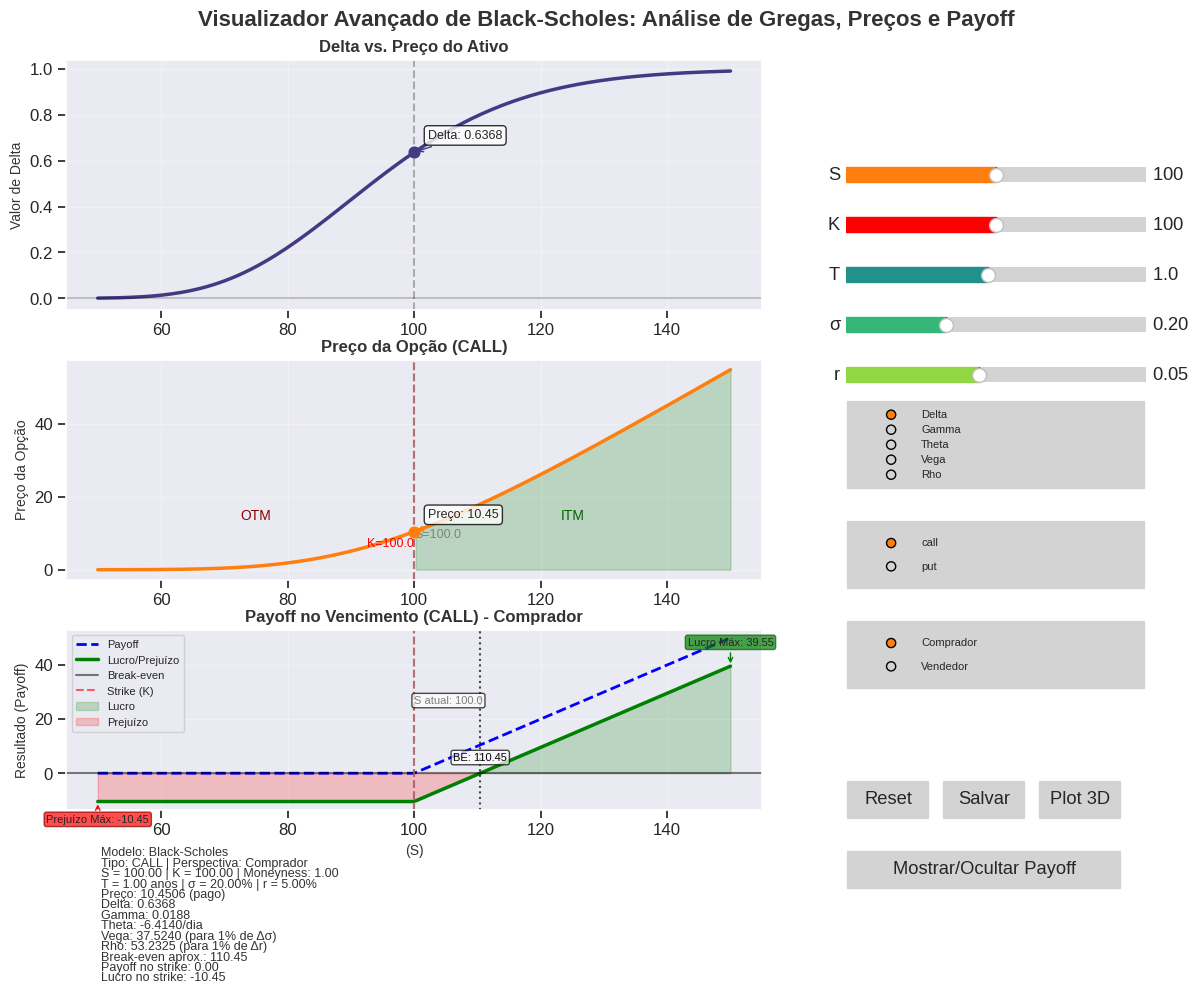

Reproduce this figure in Python.
#!/usr/bin/env python3
"""
Visualização Interativa Avançada das Gregas de Opções - Modelo Black-Scholes (Layout Reformulado)
Com adição de curvas de payoff no vencimento e opção de perspectiva (Comprador/Vendedor)

Requisitos:
    - Python 3.x
    - Bibliotecas: numpy, matplotlib, scipy, seaborn

Modificações:
    • Área dos gráficos (gregas, preço, payoff e painel informativo) à esquerda
    • Painel de controles (sliders, radio buttons, check buttons e botões) em uma sidebar à direita
    • Margens e espaçamentos ajustados para um layout mais limpo
    • Tipografia e cores uniformes para um visual profissional
    • Adicionada visualização de curvas de payoff no vencimento
    • Adicionada opção para alternar entre perspectiva do comprador e do vendedor
"""

import math
import numpy as np
import matplotlib.pyplot as plt
from matplotlib.widgets import Slider, Button, RadioButtons, CheckButtons
from scipy.stats import norm
import seaborn as sns
from matplotlib.ticker import FuncFormatter
from matplotlib import cm
import matplotlib.gridspec as gridspec

# Configuração de estilo visual e paleta de cores
plt.style.use('seaborn-v0_8-darkgrid')
sns.set_context("notebook", font_scale=1.1)
COLORS = sns.color_palette("viridis", 5)
HIGHLIGHT_COLOR = '#ff7f0e'
BG_COLOR = '#f5f5f5'
TEXT_COLOR = '#333333'

# --- Classe para cálculos com o modelo Black-Scholes ---
class OptionCalculator:
    def __init__(self, S, K, T, sigma, r, option_type='call'):
        self.S = S
        self.K = K
        self.T = T
        self.sigma = sigma
        self.r = r
        self.option_type = option_type.lower()

    def d1(self):
        return (np.log(self.S/self.K) + (self.r + 0.5*self.sigma**2)*self.T) / (self.sigma * np.sqrt(self.T))

    def d2(self):
        return self.d1() - self.sigma*np.sqrt(self.T)

    def price(self):
        d1 = self.d1()
        d2 = self.d2()
        if self.option_type == 'call':
            return self.S * norm.cdf(d1) - self.K * np.exp(-self.r*self.T) * norm.cdf(d2)
        else:
            return self.K * np.exp(-self.r*self.T) * norm.cdf(-d2) - self.S * norm.cdf(-d1)

    def delta(self):
        d1 = self.d1()
        if self.option_type == 'call':
            return norm.cdf(d1)
        else:
            return norm.cdf(d1) - 1

    def gamma(self):
        d1 = self.d1()
        return norm.pdf(d1) / (self.S * self.sigma * np.sqrt(self.T))

    def theta(self):
        d1 = self.d1()
        d2 = self.d2()
        term1 = -self.S * norm.pdf(d1) * self.sigma / (2*np.sqrt(self.T))
        if self.option_type == 'call':
            term2 = -self.r * self.K * np.exp(-self.r*self.T) * norm.cdf(d2)
            return term1 + term2
        else:
            term2 = self.r * self.K * np.exp(-self.r*self.T) * norm.cdf(-d2)
            return term1 + term2

    def vega(self):
        d1 = self.d1()
        return self.S * norm.pdf(d1) * np.sqrt(self.T) / 100

    def rho(self):
        d2 = self.d2()
        if self.option_type == 'call':
            return self.K * self.T * np.exp(-self.r*self.T) * norm.cdf(d2) / 100
        else:
            return -self.K * self.T * np.exp(-self.r*self.T) * norm.cdf(-d2) / 100

    def get_greek_value(self, greek_name):
        if greek_name == 'Delta':
            return self.delta()
        elif greek_name == 'Gamma':
            return self.gamma()
        elif greek_name == 'Theta':
            return self.theta()
        elif greek_name == 'Vega':
            return self.vega()
        elif greek_name == 'Rho':
            return self.rho()
        return 0
    
    def payoff_at_expiry(self, S_at_expiry):
        """Calcula o payoff no vencimento"""
        if self.option_type == 'call':
            return np.maximum(S_at_expiry - self.K, 0)
        else:
            return np.maximum(self.K - S_at_expiry, 0)
    
    def profit_at_expiry(self, S_at_expiry, is_buyer=True):
        """Calcula o lucro/prejuízo no vencimento considerando o prêmio pago/recebido"""
        # Armazena o valor atual de S
        original_S = self.S
        
        # Calcula o prêmio atual da opção
        self.S = original_S
        premium = self.price()
        
        # Calcula o payoff no vencimento
        payoff = self.payoff_at_expiry(S_at_expiry)
        
        # Retorna S ao valor original
        self.S = original_S
        
        # Retorna o lucro/prejuízo de acordo com a perspectiva
        if is_buyer:
            # Para o comprador: payoff recebido menos prêmio pago
            return payoff - premium
        else:
            # Para o vendedor: prêmio recebido menos payoff pago
            return premium - payoff
        
# --- Função para definir cor de cada grega ---
def get_greek_color(greek_name):
    greek_colors = {
        'Delta': COLORS[0],
        'Gamma': COLORS[1],
        'Theta': COLORS[2],
        'Vega': COLORS[3],
        'Rho': COLORS[4]
    }
    return greek_colors.get(greek_name, 'black')

def percent_formatter(x, pos):
    return f'{x:.1f}%' if abs(x) < 100 else f'{x:.0f}%'

# Variáveis globais para controle do modo comparativo
comparison_mode_active = False
checkbox_status = [False, False, False, False, False]
greek_options = ['Delta', 'Gamma', 'Theta', 'Vega', 'Rho']

# Variável para controlar a visibilidade do gráfico de payoff
payoff_visible = True

# Função para alternar a visibilidade do gráfico de payoff
def toggle_payoff_visibility(event):
    global payoff_visible
    payoff_visible = not payoff_visible
    ax_payoff.set_visible(payoff_visible)
    
    # Reorganiza o layout dinamicamente quando o payoff é ocultado/mostrado
    if payoff_visible:
        # Layout com payoff visível
        ax_greek.set_position([0.05, 0.68, 0.58, 0.25])
        ax_price.set_position([0.05, 0.41, 0.58, 0.22])
        ax_payoff.set_position([0.05, 0.18, 0.58, 0.18])
        ax_info.set_position([0.05, 0.01, 0.58, 0.13])
    else:
        # Layout sem payoff (expande os outros gráficos)
        ax_greek.set_position([0.05, 0.68, 0.58, 0.28])
        ax_price.set_position([0.05, 0.38, 0.58, 0.28])
        ax_info.set_position([0.05, 0.01, 0.58, 0.33])
    
    fig_main.canvas.draw_idle()

# --- Função para atualizar os gráficos ---
def update(val=None):
    S0 = slider_S.val
    K = slider_K.val
    T = slider_T.val
    sigma = slider_sigma.val
    r = slider_r.val
    opt_type = radio_option.value_selected
    greek = radio_greek.value_selected
    
    # Nova variável para perspectiva
    perspective = radio_perspective.value_selected
    is_buyer = (perspective == 'Comprador')

    # Limpa áreas de gráficos
    ax_greek.clear()
    ax_price.clear()
    ax_payoff.clear()  # Limpa o gráfico de payoff

    # Inicializa calculadora
    calc = OptionCalculator(S0, K, T, sigma, r, opt_type)
    S_vals = np.linspace(max(0.5 * S0, 1), 1.5 * S0, 200)

    # Gráfico das gregas
    ax_greek.set_title(f"{greek} vs. Preço do Ativo", fontsize=12, fontweight='bold', color=TEXT_COLOR)
    ax_greek.set_ylabel(f"Valor de {greek}", fontsize=10, color=TEXT_COLOR)
    ax_greek.grid(True, alpha=0.3)

    greeks_to_show = []
    if comparison_mode_active and len(greek_options) > 0:
        for i, g in enumerate(greek_options):
            if i < len(checkbox_status) and checkbox_status[i]:
                greeks_to_show.append(g)
    if not greeks_to_show:
        greeks_to_show = [greek]

    for g in greeks_to_show:
        greek_vals = []
        for S in S_vals:
            calc.S = S
            greek_val = calc.get_greek_value(g)
            # Inverter o sinal das gregas para o vendedor, exceto Gamma que é igual para ambos
            if not is_buyer and g != 'Gamma':
                greek_val = -greek_val
            greek_vals.append(greek_val)
            
        color = get_greek_color(g)
        ax_greek.plot(S_vals, greek_vals, lw=2.5, color=color, label=g)
        calc.S = S0
        greek_val = calc.get_greek_value(g)
        # Inverter o sinal das gregas para o vendedor, exceto Gamma
        if not is_buyer and g != 'Gamma':
            greek_val = -greek_val
            
        ax_greek.scatter(S0, greek_val, color=color, s=60, zorder=5)
        ax_greek.annotate(f'{g}: {greek_val:.4f}',
                          xy=(S0, greek_val),
                          xytext=(10, 10 if g == greeks_to_show[0] else -15 * greeks_to_show.index(g)),
                          textcoords='offset points',
                          fontsize=9,
                          bbox=dict(boxstyle="round,pad=0.3", fc="white", alpha=0.8),
                          arrowprops=dict(arrowstyle="->", color=color))
    if len(greeks_to_show) > 1:
        ax_greek.legend(loc='best', frameon=True, fancybox=True, framealpha=0.9)
    ax_greek.axvline(x=S0, color='gray', linestyle='--', alpha=0.6)
    ax_greek.axhline(y=0, color='black', linestyle='-', alpha=0.2)

    # Gráfico de preço da opção
    ax_price.set_title(f"Preço da Opção ({opt_type.upper()})", fontsize=12, fontweight='bold', color=TEXT_COLOR)
    ax_price.set_xlabel("", fontsize=10, color=TEXT_COLOR)
    ax_price.set_ylabel("Preço da Opção", fontsize=10, color=TEXT_COLOR)
    ax_price.grid(True, alpha=0.3)

    price_vals = []
    for S in S_vals:
        calc.S = S
        price_vals.append(calc.price())
    ax_price.plot(S_vals, price_vals, lw=2.5, color=HIGHLIGHT_COLOR)

    # Sombreamento ITM/OTM
    if opt_type == 'call':
        itm_x = [S for S in S_vals if S > K]
        itm_y = [price_vals[i] for i, S in enumerate(S_vals) if S > K]
        if itm_x:
            ax_price.fill_between(itm_x, 0, itm_y, alpha=0.2, color='green', label='ITM')
            ax_price.text((min(itm_x)+max(itm_x))/2, max(itm_y)/4, 'ITM', color='darkgreen', fontsize=10, ha='center')
        if K < max(S_vals):
            ax_price.text(K * 0.75, max(price_vals)/4, 'OTM', color='darkred', fontsize=10, ha='center')
    else:
        itm_x = [S for S in S_vals if S < K]
        itm_y = [price_vals[i] for i, S in enumerate(S_vals) if S < K]
        if itm_x:
            ax_price.fill_between(itm_x, 0, itm_y, alpha=0.2, color='green', label='ITM')
            ax_price.text((min(itm_x)+max(itm_x))/2, max(itm_y)/4, 'ITM', color='darkgreen', fontsize=10, ha='center')
        if K > min(S_vals):
            ax_price.text(K * 1.25, max(price_vals)/4, 'OTM', color='darkred', fontsize=10, ha='center')
    ax_price.axvline(x=K, color='red', linestyle='--', alpha=0.6, label='Strike (K)')
    ax_price.text(K, max(price_vals)/10, f'K={K:.1f}', color='red', fontsize=9, ha='right', va='bottom')
    ax_price.axvline(x=S0, color='gray', linestyle='--', alpha=0.6)
    ax_price.text(S0, max(price_vals)/7, f'S={S0:.1f}', color='gray', fontsize=9, ha='left', va='bottom')
    calc.S = S0
    current_price = calc.price()
    ax_price.scatter(S0, current_price, color=HIGHLIGHT_COLOR, s=60, zorder=5)
    ax_price.annotate(f'Preço: {current_price:.2f}',
                      xy=(S0, current_price),
                      xytext=(10, 10),
                      textcoords='offset points',
                      fontsize=9,
                      bbox=dict(boxstyle="round,pad=0.3", fc="white", alpha=0.8),
                      arrowprops=dict(arrowstyle="->", color=HIGHLIGHT_COLOR))
    
    # Gráfico de Payoff no Vencimento com perspectiva
    ax_payoff.set_title(f"Payoff no Vencimento ({opt_type.upper()}) - {perspective}", 
                        fontsize=12, fontweight='bold', color=TEXT_COLOR)
    ax_payoff.set_xlabel("(S)", fontsize=10, color=TEXT_COLOR)
    ax_payoff.set_ylabel("Resultado (Payoff)", fontsize=10, color=TEXT_COLOR)
    ax_payoff.grid(True, alpha=0.3)
    
    # Calcula payoff e profit para cada valor de S no vencimento
    payoff_vals = calc.payoff_at_expiry(S_vals)
    profit_vals = [calc.profit_at_expiry(S, is_buyer) for S in S_vals]
    
    # Se for o vendedor, inverte o payoff para visualização (o payoff do vendedor é o oposto do comprador)
    display_payoff = payoff_vals if is_buyer else [-p for p in payoff_vals]
    
    # Plota payoff bruto (linha tracejada)
    ax_payoff.plot(S_vals, display_payoff, lw=2, color='blue', linestyle='--', label='Payoff')
    
    # Plota lucro/prejuízo líquido (considerando o prêmio pago/recebido)
    ax_payoff.plot(S_vals, profit_vals, lw=2.5, color='green', label='Lucro/Prejuízo')
    
    # Adiciona linha horizontal no zero (break-even)
    ax_payoff.axhline(y=0, color='black', linestyle='-', alpha=0.5, label='Break-even')
    
    # Adiciona linha vertical no strike price
    ax_payoff.axvline(x=K, color='red', linestyle='--', alpha=0.6, label='Strike (K)')
    
    # Adiciona sombreamento para áreas de lucro e prejuízo
    profit_x = []
    profit_y = []
    loss_x = []
    loss_y = []
    
    for i, profit in enumerate(profit_vals):
        if profit > 0:
            profit_x.append(S_vals[i])
            profit_y.append(profit)
        else:
            loss_x.append(S_vals[i])
            loss_y.append(profit)
    
    if profit_x:
        ax_payoff.fill_between(profit_x, 0, profit_y, alpha=0.2, color='green', label='Lucro')
    if loss_x:
        ax_payoff.fill_between(loss_x, 0, loss_y, alpha=0.2, color='red', label='Prejuízo')
    
    # Calcula e marca pontos de break-even (onde o lucro = 0)
    # Para simplificar, calculamos uma aproximação linear entre pontos adjacentes
    for i in range(len(profit_vals) - 1):
        if (profit_vals[i] <= 0 and profit_vals[i+1] >= 0) or (profit_vals[i] >= 0 and profit_vals[i+1] <= 0):
            # Interpolação linear para encontrar o ponto de break-even
            ratio = abs(profit_vals[i]) / (abs(profit_vals[i]) + abs(profit_vals[i+1]))
            breakeven_x = S_vals[i] + ratio * (S_vals[i+1] - S_vals[i])
            ax_payoff.axvline(x=breakeven_x, color='black', linestyle=':', alpha=0.7)
            ax_payoff.text(breakeven_x, max(profit_vals)/10, f'BE: {breakeven_x:.2f}', 
                          color='black', fontsize=8, ha='center', va='bottom',
                          bbox=dict(boxstyle="round,pad=0.2", fc="white", alpha=0.7))
    
    # Calcula e mostra o valor máximo de lucro ou prejuízo possível
    max_profit = max(profit_vals) if any(p > 0 for p in profit_vals) else 0
    max_loss = min(profit_vals) if any(p < 0 for p in profit_vals) else 0
    
    if max_profit > 0:
        max_profit_idx = np.argmax(profit_vals)
        ax_payoff.annotate(f'Lucro Máx: {max_profit:.2f}',
                        xy=(S_vals[max_profit_idx], max_profit),
                        xytext=(0, 15),
                        textcoords='offset points',
                        fontsize=8,
                        ha='center',
                        bbox=dict(boxstyle="round,pad=0.2", fc="green", alpha=0.7, ec="darkgreen"),
                        arrowprops=dict(arrowstyle="->", color='green'))
    
    if max_loss < 0:
        max_loss_idx = np.argmin(profit_vals)
        ax_payoff.annotate(f'Prejuízo Máx: {max_loss:.2f}',
                        xy=(S_vals[max_loss_idx], max_loss),
                        xytext=(0, -15),
                        textcoords='offset points',
                        fontsize=8,
                        ha='center',
                        bbox=dict(boxstyle="round,pad=0.2", fc="red", alpha=0.7, ec="darkred"),
                        arrowprops=dict(arrowstyle="->", color='red'))
    
    # Adiciona legenda
    ax_payoff.legend(loc='best', frameon=True, fancybox=True, framealpha=0.9, fontsize=8)
    
    # Mostra o preço atual no gráfico de payoff
    ax_payoff.axvline(x=S0, color='gray', linestyle='--', alpha=0.6)
    ax_payoff.text(S0, max(display_payoff)/2, f'S atual: {S0:.1f}', color='gray', 
                  fontsize=8, ha='left', va='bottom',
                  bbox=dict(boxstyle="round,pad=0.2", fc="white", alpha=0.7))

    update_info_panel(S0, K, T, sigma, r, opt_type, calc, is_buyer)
    ax_greek.relim()
    ax_greek.autoscale_view()
    ax_price.relim()
    ax_price.autoscale_view()
    ax_payoff.relim()
    ax_payoff.autoscale_view()
    fig_main.canvas.draw_idle()

# --- Atualiza o painel de informações ---
def update_info_panel(S0, K, T, sigma, r, opt_type, calc, is_buyer=True):
    # Calcula alguns valores adicionais para o painel informativo
    current_price = calc.price()
    payoff_at_strike = calc.payoff_at_expiry(K)
    profit_at_strike = calc.profit_at_expiry(K, is_buyer)
    
    # Calcula o break-even aproximado
    if opt_type == 'call':
        breakeven_approx = K + current_price
    else:
        breakeven_approx = K - current_price
    
    # Texto para perspectiva
    perspective_text = "Comprador" if is_buyer else "Vendedor"
    premium_text = "pago" if is_buyer else "recebido"
    
    # Ajusta os sinais das gregas para o vendedor (exceto Gamma)
    delta = calc.delta()
    gamma = calc.gamma()
    theta = calc.theta()
    vega = calc.vega() * 100
    rho = calc.rho() * 100
    
    if not is_buyer:
        delta = -delta
        theta = -theta
        vega = -vega
        rho = -rho
        
    info_text = [
        f"Modelo: Black-Scholes",
        f"Tipo: {opt_type.upper()} | Perspectiva: {perspective_text}",
        f"S = {S0:.2f} | K = {K:.2f} | Moneyness: {S0/K:.2f}",
        f"T = {T:.2f} anos | σ = {sigma:.2%} | r = {r:.2%}",
        f"Preço: {current_price:.4f} ({premium_text})",
        f"Delta: {delta:.4f}",
        f"Gamma: {gamma:.4f}",
        f"Theta: {theta:.4f}/dia",
        f"Vega: {vega:.4f} (para 1% de Δσ)",
        f"Rho: {rho:.4f} (para 1% de Δr)",
        f"Break-even aprox.: {breakeven_approx:.2f}",
        f"Payoff no strike: {payoff_at_strike:.2f}" + (" (pago)" if not is_buyer else ""),
        f"Lucro no strike: {profit_at_strike:.2f}"
    ]
    ax_info.clear()
    ax_info.axis('off')
    y_pos = 0.95
    for line in info_text:
        ax_info.text(0.05, y_pos, line, fontsize=9, transform=ax_info.transAxes, color=TEXT_COLOR)
        y_pos -= 0.08  # Espaçamento maior para acomodar informações adicionais

    # --- Funções dos botões ---
def reset_params(event):
    slider_S.reset()
    slider_K.reset()
    slider_T.reset()
    slider_sigma.reset()
    slider_r.reset()
    update()

def save_figure(event):
    from datetime import datetime
    timestamp = datetime.now().strftime("%Y%m%d_%H%M%S")
    perspective = radio_perspective.value_selected.lower()
    filename = f"black_scholes_{radio_greek.value_selected.lower()}_{perspective}_{timestamp}.png"
    fig_main.savefig(filename, dpi=300, bbox_inches='tight')
    plt.figtext(0.70, 0.05, f"Salvo como {filename}", ha="center", 
               bbox=dict(boxstyle="round,pad=0.3", fc="white", alpha=0.8))
    fig_main.canvas.draw_idle()

def toggle_comparison_mode(event):
    global comparison_mode_active, checkbox_status
    comparison_mode_active = any(checkbox_status)
    if comparison_mode_active:
        current_greek = radio_greek.value_selected
        greek_idx = greek_options.index(current_greek)
        checkbox_status[greek_idx] = True
    update()

def update_checkbox(label):
    global checkbox_status
    idx = greek_options.index(label)
    checkbox_status[idx] = not checkbox_status[idx]
    toggle_comparison_mode(None)

def plot3d(event):
    from mpl_toolkits.mplot3d import Axes3D
    S0 = slider_S.val
    K = slider_K.val
    T0 = slider_T.val
    sigma = slider_sigma.val
    r = slider_r.val
    opt_type = radio_option.value_selected
    greek = radio_greek.value_selected
    perspective = radio_perspective.value_selected
    is_buyer = (perspective == 'Comprador')
    
    calc = OptionCalculator(S0, K, T0, sigma, r, opt_type)
    S_vals = np.linspace(0.5 * S0, 1.5 * S0, 50)
    if greek in ['Delta', 'Gamma']:
        param_name = 'Volatilidade (σ)'
        param_vals = np.linspace(max(0.05, sigma/2), min(1.0, sigma*2), 50)
        Z = np.zeros((len(param_vals), len(S_vals)))
        for i, param_val in enumerate(param_vals):
            for j, S_val in enumerate(S_vals):
                calc.S = S_val
                calc.sigma = param_val
                greek_val = calc.get_greek_value(greek)
                # Inverter valor para o vendedor, exceto Gamma
                if not is_buyer and greek != 'Gamma':
                    greek_val = -greek_val
                Z[i, j] = greek_val
    elif greek in ['Theta', 'Vega']:
        param_name = 'Tempo até Expiração (T)'
        param_vals = np.linspace(0.01, max(2.0, T0*1.5), 50)
        Z = np.zeros((len(param_vals), len(S_vals)))
        for i, param_val in enumerate(param_vals):
            for j, S_val in enumerate(S_vals):
                calc.S = S_val
                calc.T = param_val
                greek_val = calc.get_greek_value(greek)
                # Inverter valor para o vendedor, exceto Gamma
                if not is_buyer and greek != 'Gamma':
                    greek_val = -greek_val
                Z[i, j] = greek_val
    else:
        param_name = 'Taxa de Juros (r)'
        param_vals = np.linspace(0.01, 0.15, 50)
        Z = np.zeros((len(param_vals), len(S_vals)))
        for i, param_val in enumerate(param_vals):
            for j, S_val in enumerate(S_vals):
                calc.S = S_val
                calc.r = param_val
                greek_val = calc.get_greek_value(greek)
                # Inverter valor para o vendedor, exceto Gamma
                if not is_buyer and greek != 'Gamma':
                    greek_val = -greek_val
                Z[i, j] = greek_val
                
    S_grid, Param_grid = np.meshgrid(S_vals, param_vals)
    fig3d = plt.figure(figsize=(10,8))
    gs3d = gridspec.GridSpec(1, 2, width_ratios=[1.5, 1])
    ax3d = fig3d.add_subplot(gs3d[0], projection='3d')
    surf = ax3d.plot_surface(S_grid, Param_grid, Z, cmap=cm.viridis, edgecolor='none', alpha=0.8)
    ax3d.plot_surface(S_grid, Param_grid, np.zeros_like(Z), color='gray', alpha=0.2)
    ax3d.set_title(f"Superfície 3D de {greek} ({opt_type.upper()}) - {perspective}", 
                  fontsize=11, fontweight='bold')
    ax3d.set_xlabel("(S)", fontsize=9)
    ax3d.set_ylabel(param_name, fontsize=9)
    ax3d.set_zlabel(greek, fontsize=9)
    ax_contour = fig3d.add_subplot(gs3d[1])
    contour = ax_contour.contourf(S_grid, Param_grid, Z, 20, cmap=cm.viridis)
    ax_contour.contour(S_grid, Param_grid, Z, 10, colors='white', linewidths=0.5, alpha=0.7)
    ax_contour.set_title(f"Mapa de Calor de {greek} - {perspective}", fontsize=11, fontweight='bold')
    ax_contour.set_xlabel("(S)", fontsize=9)
    ax_contour.set_ylabel(param_name, fontsize=9)
    if param_name == 'Volatilidade (σ)':
        ax_contour.axhline(y=sigma, color='red', linestyle='--', alpha=0.7)
        ax_contour.text(S_vals[0], sigma, f'σ={sigma:.2f}', color='red', fontsize=8, ha='left', va='bottom')
    elif param_name == 'Tempo até Expiração (T)':
        ax_contour.axhline(y=T0, color='red', linestyle='--', alpha=0.7)
        ax_contour.text(S_vals[0], T0, f'T={T0:.2f}', color='red', fontsize=8, ha='left', va='bottom')
    else:
        ax_contour.axhline(y=r, color='red', linestyle='--', alpha=0.7)
        ax_contour.text(S_vals[0], r, f'r={r:.2f}', color='red', fontsize=8, ha='left', va='bottom')
    ax_contour.axvline(x=S0, color='white', linestyle='--', alpha=0.7)
    ax_contour.axvline(x=K, color='black', linestyle='--', alpha=0.7)
    cbar = fig3d.colorbar(contour, ax=ax_contour, shrink=0.5, aspect=15)
    cbar.set_label(greek, fontsize=8)
    cbar.ax.tick_params(labelsize=7)
    ax_contour.text(S0, param_vals[0], 'S atual', color='white', fontsize=7, ha='center', va='bottom', 
                   bbox=dict(boxstyle="round", fc="gray", alpha=0.7))
    ax_contour.text(K, param_vals[0], 'Strike', color='black', fontsize=7, ha='center', va='bottom', 
                   bbox=dict(boxstyle="round", fc="white", alpha=0.7))
    fig3d.suptitle(f"Análise Avançada de {greek} - Modelo Black-Scholes ({perspective})", 
                  fontsize=12, fontweight='bold')
    ax3d.tick_params(axis='both', which='major', labelsize=8)
    ax_contour.tick_params(axis='both', which='major', labelsize=8)
    fig3d.tight_layout()
    plt.subplots_adjust(top=0.9, wspace=0.2)
    plt.show()

# --- Layout Principal com o novo gráfico de payoff ---
fig_main = plt.figure(figsize=(12,10))  # Aumentamos um pouco a altura para acomodar o novo gráfico
fig_main.canvas.manager.set_window_title('Visualizador Avançado de Black-Scholes com Payoff')

# Define os eixos com posições manuais para um layout limpo
ax_greek = fig_main.add_axes([0.05, 0.68, 0.58, 0.25])  # Reduzimos um pouco para acomodar payoff
ax_price = fig_main.add_axes([0.05, 0.41, 0.58, 0.22])  # Ajustamos a posição
ax_payoff = fig_main.add_axes([0.05, 0.18, 0.58, 0.18])  # Novo gráfico para payoff
ax_info  = fig_main.add_axes([0.05, 0.01, 0.58, 0.13])  # Reduzimos e ajustamos a posição

# --- Painel de Controles (Sidebar à direita) ---
axcolor = 'lightgray'
# Sliders – posicionados verticalmente na sidebar
ax_S = plt.axes([0.70, 0.80, 0.25, 0.03], facecolor=axcolor)
ax_K = plt.axes([0.70, 0.75, 0.25, 0.03], facecolor=axcolor)
ax_T = plt.axes([0.70, 0.70, 0.25, 0.03], facecolor=axcolor)
ax_sigma = plt.axes([0.70, 0.65, 0.25, 0.03], facecolor=axcolor)
ax_r = plt.axes([0.70, 0.60, 0.25, 0.03], facecolor=axcolor)

slider_S = Slider(ax_S, 'S', 50, 150, valinit=100, valstep=0.5, color=HIGHLIGHT_COLOR)
slider_K = Slider(ax_K, 'K', 50, 150, valinit=100, valstep=0.5, color='red')
slider_T = Slider(ax_T, 'T', 0.1, 2, valinit=1, valstep=0.05, color=COLORS[2])
slider_sigma = Slider(ax_sigma, 'σ', 0.05, 0.5, valinit=0.2, valstep=0.01, color=COLORS[3])
slider_r = Slider(ax_r, 'r', 0.01, 0.10, valinit=0.05, valstep=0.005, color=COLORS[4])

slider_S.on_changed(update)
slider_K.on_changed(update)
slider_T.on_changed(update)
slider_sigma.on_changed(update)
slider_r.on_changed(update)

# Radio buttons para selecionar a grega e o tipo de opção
rax_greek = plt.axes([0.70, 0.50, 0.25, 0.09], facecolor=axcolor)
radio_greek = RadioButtons(rax_greek, greek_options, activecolor=HIGHLIGHT_COLOR)
radio_greek.on_clicked(update)
for text in radio_greek.labels:
    text.set_fontsize(8)

rax_option = plt.axes([0.70, 0.40, 0.25, 0.07], facecolor=axcolor)
radio_option = RadioButtons(rax_option, ('call', 'put'), activecolor=HIGHLIGHT_COLOR)
radio_option.on_clicked(update)
for text in radio_option.labels:
    text.set_fontsize(8)

# NOVO: Radio buttons para selecionar a perspectiva (comprador/vendedor)
rax_perspective = plt.axes([0.70, 0.30, 0.25, 0.07], facecolor=axcolor)
radio_perspective = RadioButtons(rax_perspective, ('Comprador', 'Vendedor'), activecolor=HIGHLIGHT_COLOR)
radio_perspective.on_clicked(update)
for text in radio_perspective.labels:
    text.set_fontsize(8)

'''
# Check button para o modo comparativo (ajustado para nova posição)
rax_compare = plt.axes([0.70, 0.23, 0.25, 0.05], facecolor=axcolor)
checkbox_compare = CheckButtons(rax_compare, ['Comparativo'], [False])
checkbox_compare.on_clicked(toggle_comparison_mode)
for text in checkbox_compare.labels:
    text.set_fontsize(8)
'''

# Botões de ação – Reset, Salvar e Plot 3D (ajustados para nova posição)
ax_reset = plt.axes([0.70, 0.17, 0.07, 0.04])
button_reset = Button(ax_reset, 'Reset', color=axcolor, hovercolor='0.975')
button_reset.on_clicked(reset_params)

ax_save = plt.axes([0.78, 0.17, 0.07, 0.04])
button_save = Button(ax_save, 'Salvar', color=axcolor, hovercolor='0.975')
button_save.on_clicked(save_figure)

ax_button3d = plt.axes([0.86, 0.17, 0.07, 0.04])
button_3d = Button(ax_button3d, 'Plot 3D', color=axcolor, hovercolor='0.975')
button_3d.on_clicked(plot3d)

# Adiciona botão para mostrar/esconder gráfico de payoff (ajustado para nova posição)
ax_toggle_payoff = plt.axes([0.70, 0.10, 0.23, 0.04])
button_toggle_payoff = Button(ax_toggle_payoff, 'Mostrar/Ocultar Payoff', color=axcolor, hovercolor='0.975')
button_toggle_payoff.on_clicked(toggle_payoff_visibility)

# Título principal centralizado
fig_main.suptitle('Visualizador Avançado de Black-Scholes: Análise de Gregas, Preços e Payoff', 
                 fontsize=16, fontweight='bold', color=TEXT_COLOR)

# Conecta o manipulador de eventos de teclado para atalhos
def on_key(event):
    if event.key == 'r':
        reset_params(None)
    elif event.key == '3':
        plot3d(None)
    elif event.key == 's':
        save_figure(None)
    elif event.key == 'p':
        # Atalho para alternar entre visualizar o gráfico de payoff ou escondê-lo
        toggle_payoff_visibility(None)
    elif event.key == 'v':
        # NOVO: Atalho para alternar entre comprador e vendedor
        current_index = 0 if radio_perspective.value_selected == 'Comprador' else 1
        new_index = 1 - current_index  # Alterna entre 0 e 1
        radio_perspective.set_active(new_index)
    elif event.key == 'right':
        slider_S.set_val(min(150, slider_S.val + 1))
    elif event.key == 'left':
        slider_S.set_val(max(50, slider_S.val - 1))
    elif event.key == 'up':
        slider_sigma.set_val(min(0.5, slider_sigma.val + 0.01))
    elif event.key == 'down':
        slider_sigma.set_val(max(0.05, slider_sigma.val - 0.01))
    elif event.key == '+':
        slider_T.set_val(min(2, slider_T.val + 0.1))
    elif event.key == '-':
        slider_T.set_val(max(0.1, slider_T.val - 0.1))

fig_main.canvas.mpl_connect('key_press_event', on_key)

# Inicializa os gráficos
update()
plt.show()       